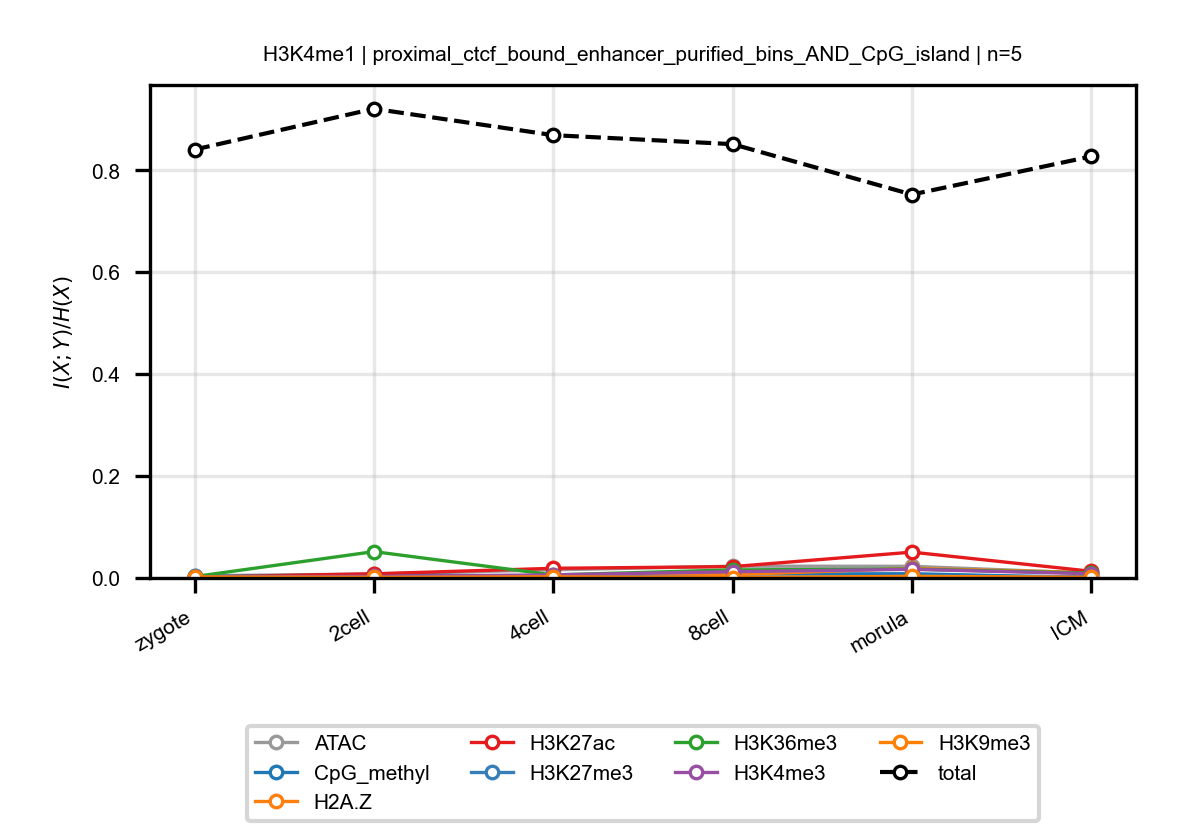

The file beside this chart, header and first rows:
anchor, target, n_bins, stage, block, normalized_mi
H3K4me1, ATAC, 5, zygote, proximal_ctcf_bound_enhancer_purified_bi…, 0.004228
H3K4me1, ATAC, 5, 2cell, proximal_ctcf_bound_enhancer_purified_bi…, 0.007836
H3K4me1, ATAC, 5, 4cell, proximal_ctcf_bound_enhancer_purified_bi…, 0.01597
H3K4me1, ATAC, 5, 8cell, proximal_ctcf_bound_enhancer_purified_bi…, 0.02313
H3K4me1, ATAC, 5, morula, proximal_ctcf_bound_enhancer_purified_bi…, 0.02291
H3K4me1, ATAC, 5, ICM, proximal_ctcf_bound_enhancer_purified_bi…, 0.009357
H3K4me1, CpG_methyl, 5, zygote, proximal_ctcf_bound_enhancer_purified_bi…, 0.001949
H3K4me1, CpG_methyl, 5, 2cell, proximal_ctcf_bound_enhancer_purified_bi…, 0.006659
H3K4me1, CpG_methyl, 5, 4cell, proximal_ctcf_bound_enhancer_purified_bi…, 0.003038
H3K4me1, CpG_methyl, 5, 8cell, proximal_ctcf_bound_enhancer_purified_bi…, 0.007631
H3K4me1, CpG_methyl, 5, morula, proximal_ctcf_bound_enhancer_purified_bi…, 0.008322
H3K4me1, CpG_methyl, 5, ICM, proximal_ctcf_bound_enhancer_purified_bi…, 0.0007657
H3K4me1, H2A.Z, 5, zygote, proximal_ctcf_bound_enhancer_purified_bi…, 0.001537
H3K4me1, H2A.Z, 5, 2cell, proximal_ctcf_bound_enhancer_purified_bi…, 0.00124
H3K4me1, H2A.Z, 5, 4cell, proximal_ctcf_bound_enhancer_purified_bi…, 0.002806
H3K4me1, H2A.Z, 5, 8cell, proximal_ctcf_bound_enhancer_purified_bi…, 0.006646
H3K4me1, H2A.Z, 5, morula, proximal_ctcf_bound_enhancer_purified_bi…, 0.01876
H3K4me1, H2A.Z, 5, ICM, proximal_ctcf_bound_enhancer_purified_bi…, 0.01048
H3K4me1, H3K27ac, 5, zygote, proximal_ctcf_bound_enhancer_purified_bi…, 0.001794
H3K4me1, H3K27ac, 5, 2cell, proximal_ctcf_bound_enhancer_purified_bi…, 0.008169
H3K4me1, H3K27ac, 5, 4cell, proximal_ctcf_bound_enhancer_purified_bi…, 0.01897
H3K4me1, H3K27ac, 5, 8cell, proximal_ctcf_bound_enhancer_purified_bi…, 0.02225
H3K4me1, H3K27ac, 5, morula, proximal_ctcf_bound_enhancer_purified_bi…, 0.05071
H3K4me1, H3K27ac, 5, ICM, proximal_ctcf_bound_enhancer_purified_bi…, 0.0131
H3K4me1, H3K27me3, 5, zygote, proximal_ctcf_bound_enhancer_purified_bi…, 0.003857
H3K4me1, H3K27me3, 5, 2cell, proximal_ctcf_bound_enhancer_purified_bi…, 0.001795
H3K4me1, H3K27me3, 5, 4cell, proximal_ctcf_bound_enhancer_purified_bi…, 0.003751
H3K4me1, H3K27me3, 5, 8cell, proximal_ctcf_bound_enhancer_purified_bi…, 0.0002957
H3K4me1, H3K27me3, 5, morula, proximal_ctcf_bound_enhancer_purified_bi…, 0.003493
H3K4me1, H3K27me3, 5, ICM, proximal_ctcf_bound_enhancer_purified_bi…, 0.002487
H3K4me1, H3K36me3, 5, zygote, proximal_ctcf_bound_enhancer_purified_bi…, 0.002699
H3K4me1, H3K36me3, 5, 2cell, proximal_ctcf_bound_enhancer_purified_bi…, 0.05172
H3K4me1, H3K36me3, 5, 4cell, proximal_ctcf_bound_enhancer_purified_bi…, 0.005975
H3K4me1, H3K36me3, 5, 8cell, proximal_ctcf_bound_enhancer_purified_bi…, 0.01585
H3K4me1, H3K36me3, 5, morula, proximal_ctcf_bound_enhancer_purified_bi…, 0.01739
H3K4me1, H3K36me3, 5, ICM, proximal_ctcf_bound_enhancer_purified_bi…, 0.009531
H3K4me1, H3K4me3, 5, zygote, proximal_ctcf_bound_enhancer_purified_bi…, 0.001924
H3K4me1, H3K4me3, 5, 2cell, proximal_ctcf_bound_enhancer_purified_bi…, 0.003166
H3K4me1, H3K4me3, 5, 4cell, proximal_ctcf_bound_enhancer_purified_bi…, 0.006113
H3K4me1, H3K4me3, 5, 8cell, proximal_ctcf_bound_enhancer_purified_bi…, 0.01227
H3K4me1, H3K4me3, 5, morula, proximal_ctcf_bound_enhancer_purified_bi…, 0.01694
H3K4me1, H3K4me3, 5, ICM, proximal_ctcf_bound_enhancer_purified_bi…, 0.008265
H3K4me1, H3K9me3, 5, zygote, proximal_ctcf_bound_enhancer_purified_bi…, 0.001953
H3K4me1, H3K9me3, 5, 2cell, proximal_ctcf_bound_enhancer_purified_bi…, 0.001219
H3K4me1, H3K9me3, 5, 4cell, proximal_ctcf_bound_enhancer_purified_bi…, 0.002197
H3K4me1, H3K9me3, 5, 8cell, proximal_ctcf_bound_enhancer_purified_bi…, 0.0008612
H3K4me1, H3K9me3, 5, morula, proximal_ctcf_bound_enhancer_purified_bi…, 0.003116
H3K4me1, H3K9me3, 5, ICM, proximal_ctcf_bound_enhancer_purified_bi…, 0.001353
H3K4me1, total, 5, zygote, proximal_ctcf_bound_enhancer_purified_bi…, 0.8405
H3K4me1, total, 5, 2cell, proximal_ctcf_bound_enhancer_purified_bi…, 0.9207
H3K4me1, total, 5, 4cell, proximal_ctcf_bound_enhancer_purified_bi…, 0.8688
H3K4me1, total, 5, 8cell, proximal_ctcf_bound_enhancer_purified_bi…, 0.8513
H3K4me1, total, 5, morula, proximal_ctcf_bound_enhancer_purified_bi…, 0.7524
H3K4me1, total, 5, ICM, proximal_ctcf_bound_enhancer_purified_bi…, 0.8271
